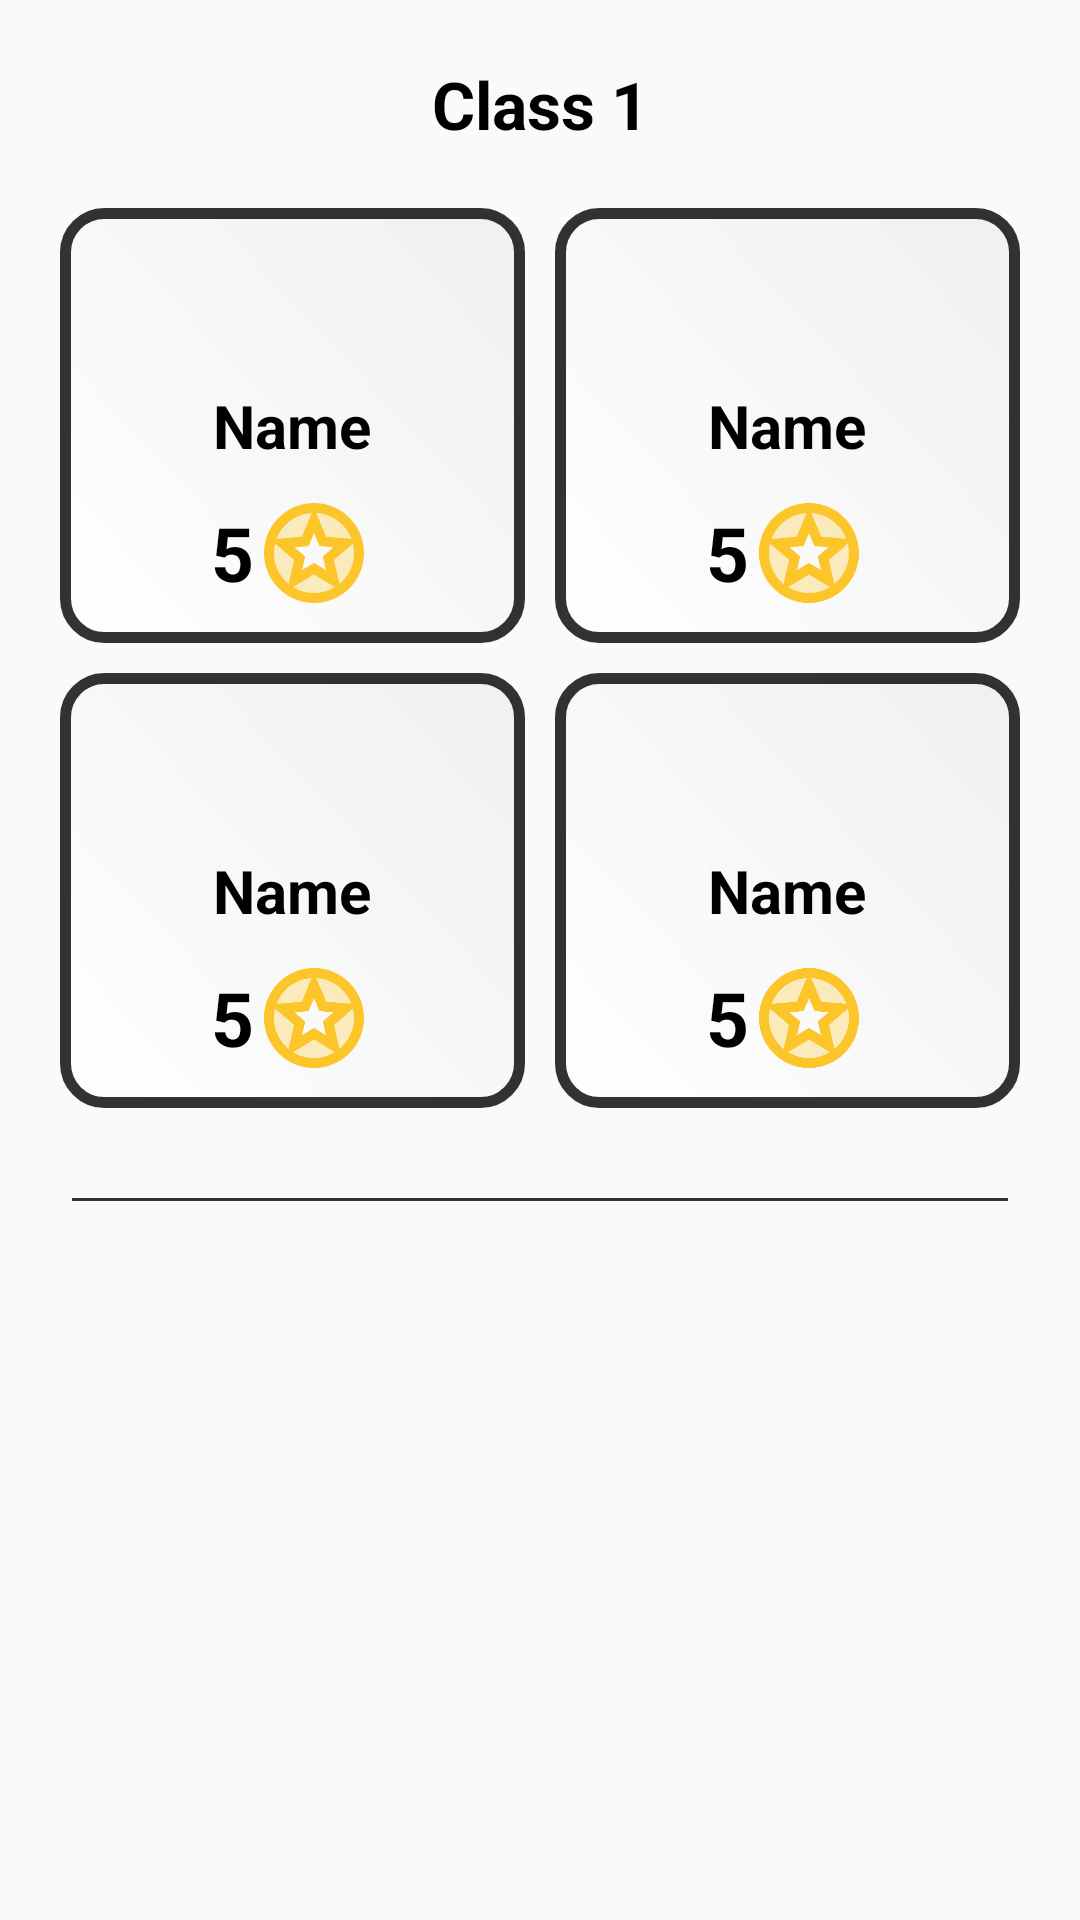

Reconstruct the res/layout file that produces this screen, plus the resources it refers to.
<!-- AndroidManifest.xml: application theme Theme.AppForStudents -->
<!-- res/layout/class_item.xml -->
<?xml version="1.0" encoding="utf-8"?>
<LinearLayout xmlns:android="http://schemas.android.com/apk/res/android"
    android:layout_width="match_parent"
    android:layout_height="wrap_content"
    xmlns:app="http://schemas.android.com/apk/res-auto"
    android:orientation="vertical"
    android:padding="20dp"
    android:divider="@drawable/separator"
    android:dividerPadding="4dp"
    android:showDividers="end">

    <TextView
        android:id="@+id/classNumber"
        android:layout_width="match_parent"
        android:layout_height="wrap_content"
        android:gravity="center"
        android:text="Class 1"
        android:textColor="@color/black"
        android:textSize="22sp"
        android:textStyle="bold" />
    <LinearLayout
        android:layout_width="match_parent"
        android:layout_height="170dp"
        android:orientation="horizontal"
        android:paddingTop="20dp"
        android:paddingBottom="5dp">
        <RelativeLayout
            android:id="@+id/item1View"
            android:layout_width="0dp"
            android:layout_height="match_parent"
            android:layout_weight="1"
            android:background="@drawable/krugliye_ugli"
            android:layout_marginEnd="5dp">

            <TextView
                android:id="@+id/name1View"
                android:layout_width="match_parent"
                android:layout_height="match_parent"
                android:gravity="center"
                android:text="Name"
                android:textColor="@color/black"
                android:textSize="20sp"
                android:textStyle="bold"/>
            <LinearLayout
                android:id="@+id/view1Star"
                android:layout_width="wrap_content"
                android:layout_height="wrap_content"
                android:layout_alignParentBottom="true"
                android:layout_centerHorizontal="true"
                android:gravity="center">
                <TextView
                    android:layout_width="wrap_content"
                    android:layout_height="wrap_content"
                    android:text="5"
                    android:textColor="@color/black"
                    android:textSize="25sp"
                    android:textStyle="bold"
                    android:id="@+id/asses1Star"/>

                <ImageView
                    android:layout_width="40dp"
                    android:layout_height="40dp"
                    android:layout_alignParentBottom="true"
                    android:layout_centerHorizontal="true"
                    app:srcCompat="@drawable/ic_twotone_stars_24" />
            </LinearLayout>


        </RelativeLayout>
        <RelativeLayout
            android:id="@+id/item2View"
            android:layout_width="0dp"
            android:layout_height="match_parent"
            android:layout_weight="1"
            android:background="@drawable/krugliye_ugli"
            android:layout_marginStart="5dp">

            <TextView
                android:id="@+id/name2View"
                android:layout_width="match_parent"
                android:layout_height="match_parent"
                android:gravity="center"
                android:text="Name"
                android:textColor="@color/black"
                android:textSize="20sp"
                android:textStyle="bold" />

            <LinearLayout
                android:id="@+id/view2Star"
                android:layout_width="wrap_content"
                android:layout_height="wrap_content"
                android:layout_alignParentBottom="true"
                android:layout_centerHorizontal="true"
                android:gravity="center">
                <TextView
                    android:layout_width="wrap_content"
                    android:layout_height="wrap_content"
                    android:text="5"
                    android:textColor="@color/black"
                    android:textSize="25sp"
                    android:textStyle="bold"
                    android:id="@+id/asses2Star"/>

                <ImageView
                    android:layout_width="40dp"
                    android:layout_height="40dp"
                    android:layout_alignParentBottom="true"
                    android:layout_centerHorizontal="true"
                    app:srcCompat="@drawable/ic_twotone_stars_24" />
            </LinearLayout>

        </RelativeLayout>
    </LinearLayout>
    <LinearLayout
        android:layout_width="match_parent"
        android:layout_height="180dp"
        android:orientation="horizontal"
        android:paddingTop="5dp"
        android:paddingBottom="30dp">
        <RelativeLayout
            android:id="@+id/item3View"
            android:layout_width="0dp"
            android:layout_height="match_parent"
            android:layout_weight="1"
            android:background="@drawable/krugliye_ugli"
            android:layout_marginEnd="5dp">

            <TextView
                android:layout_width="match_parent"
                android:layout_height="match_parent"
                android:gravity="center"
                android:text="Name"
                android:textColor="@color/black"
                android:textSize="20sp"
                android:textStyle="bold"
                android:id="@+id/name3View"/>

            <LinearLayout
                android:id="@+id/view3Star"
                android:layout_width="wrap_content"
                android:layout_height="wrap_content"
                android:layout_alignParentBottom="true"
                android:layout_centerHorizontal="true"
                android:gravity="center">
                <TextView
                    android:layout_width="wrap_content"
                    android:layout_height="wrap_content"
                    android:text="5"
                    android:textColor="@color/black"
                    android:textSize="25sp"
                    android:textStyle="bold"
                    android:id="@+id/asses3Star"/>

                <ImageView
                    android:layout_width="40dp"
                    android:layout_height="40dp"
                    android:layout_alignParentBottom="true"
                    android:layout_centerHorizontal="true"
                    app:srcCompat="@drawable/ic_twotone_stars_24" />
            </LinearLayout>

        </RelativeLayout>
        <RelativeLayout
            android:id="@+id/item4View"
            android:layout_width="0dp"
            android:layout_height="match_parent"
            android:layout_weight="1"
            android:background="@drawable/krugliye_ugli"
            android:layout_marginStart="5dp">

            <TextView
                android:layout_width="match_parent"
                android:layout_height="match_parent"
                android:gravity="center"
                android:text="Name"
                android:textColor="@color/black"
                android:textSize="20sp"
                android:textStyle="bold"
                android:id="@+id/name4View"/>

            <LinearLayout
                android:id="@+id/view4Star"
                android:layout_width="wrap_content"
                android:layout_height="wrap_content"
                android:layout_alignParentBottom="true"
                android:layout_centerHorizontal="true"
                android:gravity="center">
                <TextView
                    android:layout_width="wrap_content"
                    android:layout_height="wrap_content"
                    android:text="5"
                    android:textColor="@color/black"
                    android:textSize="25sp"
                    android:textStyle="bold"
                    android:id="@+id/asses4Star"/>

                <ImageView
                    android:layout_width="40dp"
                    android:layout_height="40dp"
                    android:layout_alignParentBottom="true"
                    android:layout_centerHorizontal="true"
                    app:srcCompat="@drawable/ic_twotone_stars_24" />
            </LinearLayout>

        </RelativeLayout>
    </LinearLayout>

</LinearLayout>
<!-- resources referenced by this layout -->
<resources>
  <color name="black">#FF000000</color>
  <!-- drawable ic_twotone_stars_24 (drawable) -->
  <vector android:height="24dp" android:tint="#FCC62B"
      android:viewportHeight="24" android:viewportWidth="24"
      android:width="24dp" xmlns:android="http://schemas.android.com/apk/res/android">
      <path android:fillAlpha="0.3"
          android:fillColor="@android:color/white"
          android:pathData="M19.47,9.16c-1.1,-2.87 -3.8,-4.95 -7.01,-5.14l2,4.71 5.01,0.43zM11.54,4.02c-3.22,0.18 -5.92,2.27 -7.02,5.15l5.02,-0.43 2,-4.72zM4.23,10.14C4.08,10.74 4,11.36 4,12c0,2.48 1.14,4.7 2.91,6.17l1.11,-4.75 -3.79,-3.28zM19.77,10.13l-3.79,3.28 1.1,4.76C18.86,16.7 20,14.48 20,12c0,-0.64 -0.09,-1.27 -0.23,-1.87zM7.84,18.82c1.21,0.74 2.63,1.18 4.15,1.18 1.53,0 2.95,-0.44 4.17,-1.18L12,16.31l-4.16,2.51z" android:strokeAlpha="0.3"/>
      <path android:fillColor="@android:color/white" android:pathData="M11.99,2C6.47,2 2,6.48 2,12s4.47,10 9.99,10C17.52,22 22,17.52 22,12S17.52,2 11.99,2zM19.47,9.16l-5.01,-0.43 -2,-4.71c3.21,0.19 5.91,2.27 7.01,5.14zM12,8.06l1.09,2.56 2.78,0.24 -2.11,1.83 0.63,2.73L12,13.98l-2.39,1.44 0.63,-2.72 -2.11,-1.83 2.78,-0.24L12,8.06zM11.54,4.02l-2,4.72 -5.02,0.43c1.1,-2.88 3.8,-4.97 7.02,-5.15zM4,12c0,-0.64 0.08,-1.26 0.23,-1.86l3.79,3.28 -1.11,4.75C5.14,16.7 4,14.48 4,12zM11.99,20c-1.52,0 -2.94,-0.44 -4.15,-1.18L12,16.31l4.16,2.51c-1.22,0.74 -2.64,1.18 -4.17,1.18zM17.09,18.17l-1.1,-4.76 3.79,-3.28c0.13,0.6 0.22,1.23 0.22,1.87 0,2.48 -1.14,4.7 -2.91,6.17z"/>
  </vector>
  <!-- drawable krugliye_ugli (drawable) -->
  <?xml version="1.0" encoding="utf-8"?>
  <shape xmlns:android="http://schemas.android.com/apk/res/android">
      <corners android:radius="13dp"/>
      <solid android:color="#FFFFFF"/>
  
      <padding
          android:top="10dp"
          android:left="10dp"
          android:bottom="10dp"
          android:right="10dp" />
  
      <stroke android:color="#CC000000"
          android:width="3.5dp"/>
      <gradient
          android:type="linear"
          android:endColor="#F0F0F0"
          android:startColor="@color/white"
          android:angle="45"/>
  </shape>
  <!-- drawable separator (drawable) -->
  <?xml version="1.0" encoding="utf-8"?>
  <shape xmlns:android="http://schemas.android.com/apk/res/android">
      <size android:height="1dp" />
      <padding android:left="4dp" android:right="4dp"/>
      <solid android:color="#CC000000" />
  </shape>
  <style name="Theme.AppForStudents" parent="Theme.AppCompat.DayNight.NoActionBar">
          
          <item name="colorPrimary">@color/purple_500</item>
          <item name="colorPrimaryVariant">@color/purple_700</item>
          <item name="colorOnPrimary">@color/white</item>
          
          <item name="colorSecondary">@color/teal_200</item>
          <item name="colorSecondaryVariant">@color/teal_700</item>
          <item name="colorOnSecondary">@color/black</item>
          
          <item name="android:statusBarColor" tools:targetApi="l">?attr/colorPrimaryVariant</item>
          <item name="fontFamily">@font/font_main </item>
          
      </style>
  <color name="white">#FFFFFFFF</color>
  <color name="purple_500">#FF6200EE</color>
  <color name="purple_700">#FF3700B3</color>
  <color name="teal_200">#FF03DAC5</color>
  <color name="teal_700">#FF018786</color>
</resources>
